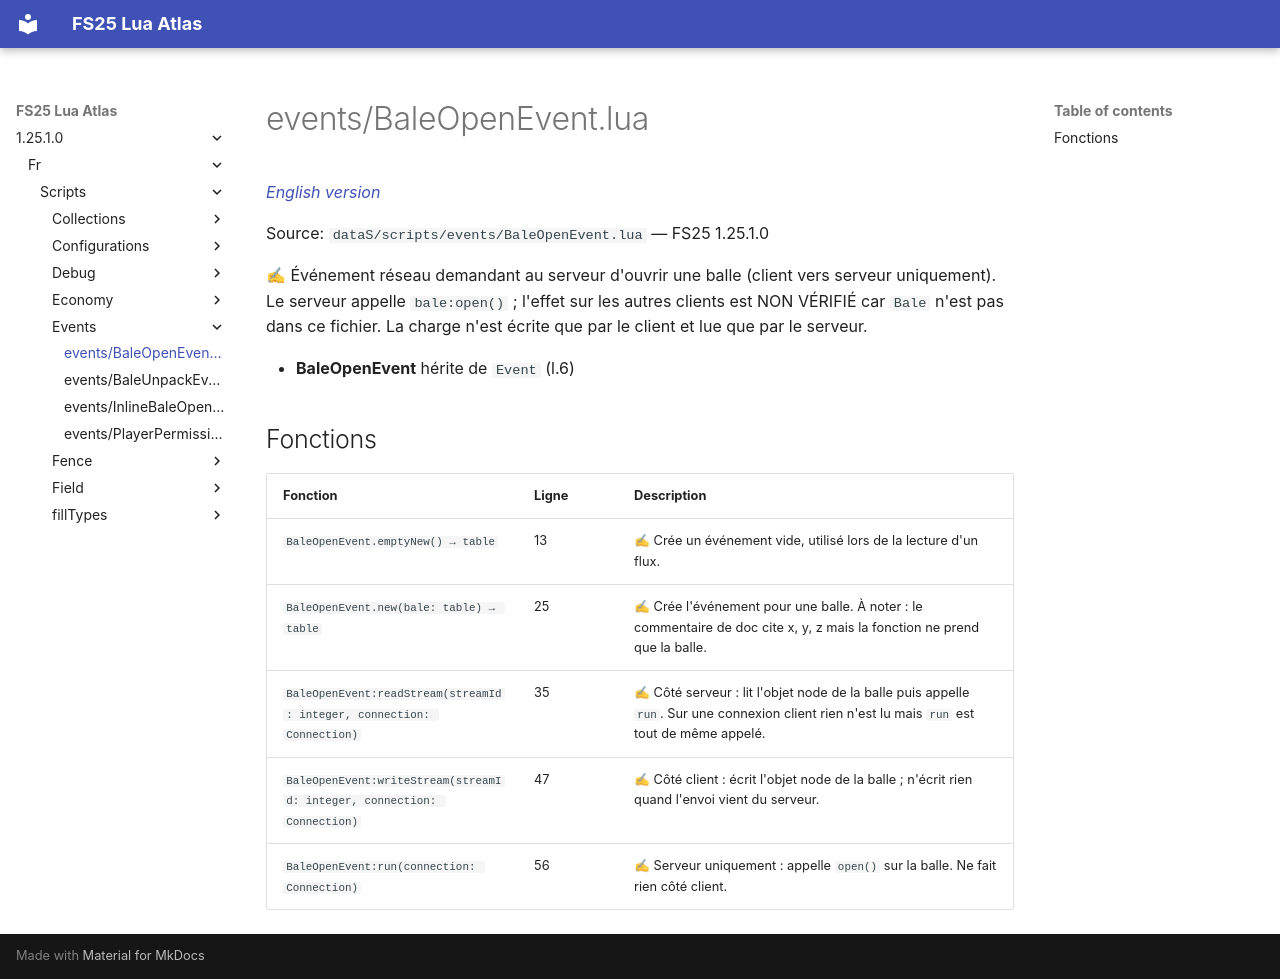

repository: Tim0219800/fs25-lua-atlas · page: 1.25.1.0/fr/scripts/events/BaleOpenEvent.html · generator: mkdocs

# events/BaleOpenEvent.lua

*[English version](../../../scripts/events/BaleOpenEvent.md)*

Source: `dataS/scripts/events/BaleOpenEvent.lua` — FS25 1.25.1.0

✍ Événement réseau demandant au serveur d'ouvrir une balle (client vers serveur uniquement). Le serveur appelle `bale:open()` ; l'effet sur les autres clients est NON VÉRIFIÉ car `Bale` n'est pas dans ce fichier. La charge n'est écrite que par le client et lue que par le serveur.

- **BaleOpenEvent** hérite de `Event` (l.6)

## Fonctions

| Fonction | Ligne | Description |
|---|---|---|
| `BaleOpenEvent.emptyNew() → table` | 13 | ✍ Crée un événement vide, utilisé lors de la lecture d'un flux. |
| `BaleOpenEvent.new(bale: table) → table` | 25 | ✍ Crée l'événement pour une balle. À noter : le commentaire de doc cite x, y, z mais la fonction ne prend que la balle. |
| `BaleOpenEvent:readStream(streamId: integer, connection: Connection)` | 35 | ✍ Côté serveur : lit l'objet node de la balle puis appelle `run`. Sur une connexion client rien n'est lu mais `run` est tout de même appelé. |
| `BaleOpenEvent:writeStream(streamId: integer, connection: Connection)` | 47 | ✍ Côté client : écrit l'objet node de la balle ; n'écrit rien quand l'envoi vient du serveur. |
| `BaleOpenEvent:run(connection: Connection)` | 56 | ✍ Serveur uniquement : appelle `open()` sur la balle. Ne fait rien côté client. |
